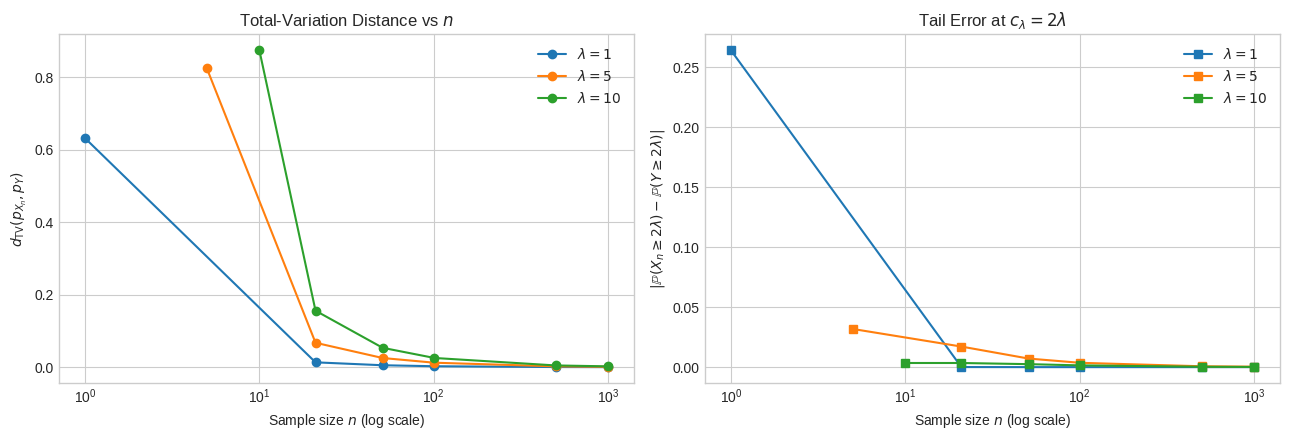
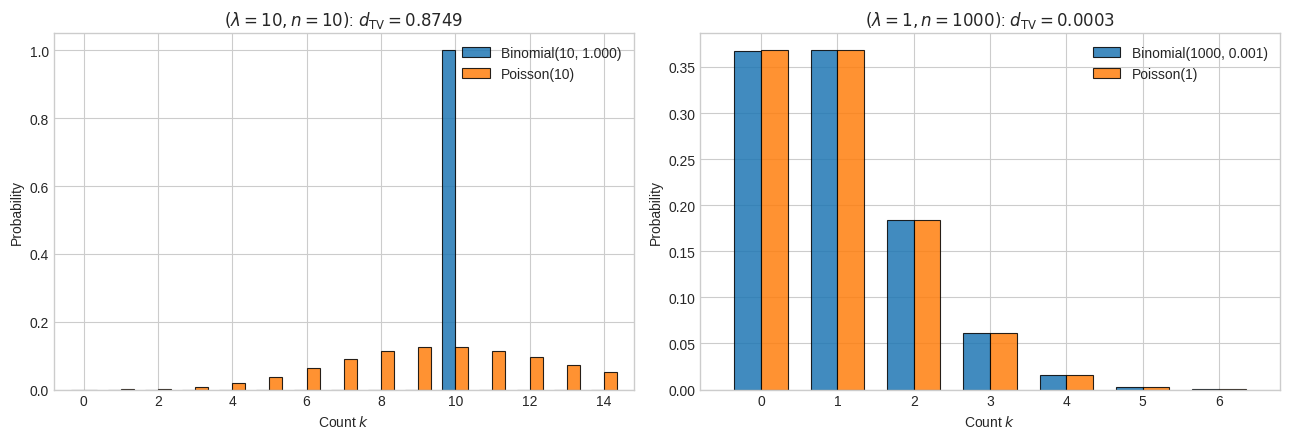

Reproduce these figures in Python, in order.
import matplotlib.pyplot as plt
import numpy as np
from scipy import stats

plt.style.use("seaborn-v0_8-whitegrid")

def tv_distance(n, lam):
    p, k = lam / n, np.arange(n + 1)
    binom, pois = stats.binom(n, p), stats.poisson(lam)
    return 0.5 * (np.sum(np.abs(binom.pmf(k) - pois.pmf(k))) + pois.sf(n))

lambdas = [1, 5, 10]
n_grid = [21, 51, 101, 501, 1000]

fig, (ax1, ax2) = plt.subplots(1, 2, figsize=(13, 4.5))

for lam in lambdas:
    n_vals = [lam] + [n for n in n_grid if n > lam]
    c_lam = 2 * lam
    pois = stats.poisson(lam)
    
    dtv = [tv_distance(n, lam) for n in n_vals]
    tail_err = [abs(stats.binom(n, lam / n).sf(c_lam - 1) - pois.sf(c_lam - 1)) for n in n_vals]
    
    ax1.plot(n_vals, dtv, marker="o", label=rf"$\lambda = {lam}$")
    ax2.plot(n_vals, tail_err, marker="s", label=rf"$\lambda = {lam}$")

ax1.set(xscale="log", xlabel="Sample size $n$ (log scale)",
        ylabel=r"$d_{\mathrm{TV}}(p_{X_n}, p_Y)$", title="Total-Variation Distance vs $n$")
ax1.legend()

ax2.set(xscale="log", xlabel="Sample size $n$ (log scale)",
        ylabel=r"$|\mathbb{P}(X_n \geq 2\lambda) - \mathbb{P}(Y \geq 2\lambda)|$",
        title=r"Tail Error at $c_\lambda = 2\lambda$")
ax2.legend()

plt.tight_layout()
plt.show()

fig, axes = plt.subplots(1, 2, figsize=(13, 4.5))

for ax, (lam, n) in zip(axes, [(10, 10), (1, 1000)]):
    binom, pois = stats.binom(n, lam / n), stats.poisson(lam)
    
    if lam == 1:
        k = np.arange(7)
        ax.set_xlim(-0.8, 6.8)
        ax.set_xticks(range(7))
    else:
        k = np.arange(15)
        ax.set_xlim(-0.8, 14.8)
        ax.set_xticks(range(0, 15, 2))
        
    w = 0.35
    ax.bar(k - w / 2, binom.pmf(k), width=w, label=f"Binomial({n}, {lam/n:.3f})",
           color="tab:blue", alpha=0.85, edgecolor="black", linewidth=0.8)
    ax.bar(k + w / 2, pois.pmf(k), width=w, label=f"Poisson({lam})",
           color="tab:orange", alpha=0.85, edgecolor="black", linewidth=0.8)
    
    ax.set(xlabel="Count $k$", ylabel="Probability",
           title=rf"$(\lambda={lam}, n={n})$: $d_{{\mathrm{{TV}}}} = {tv_distance(n, lam):.4f}$")
    ax.legend()

plt.tight_layout()
plt.show()
